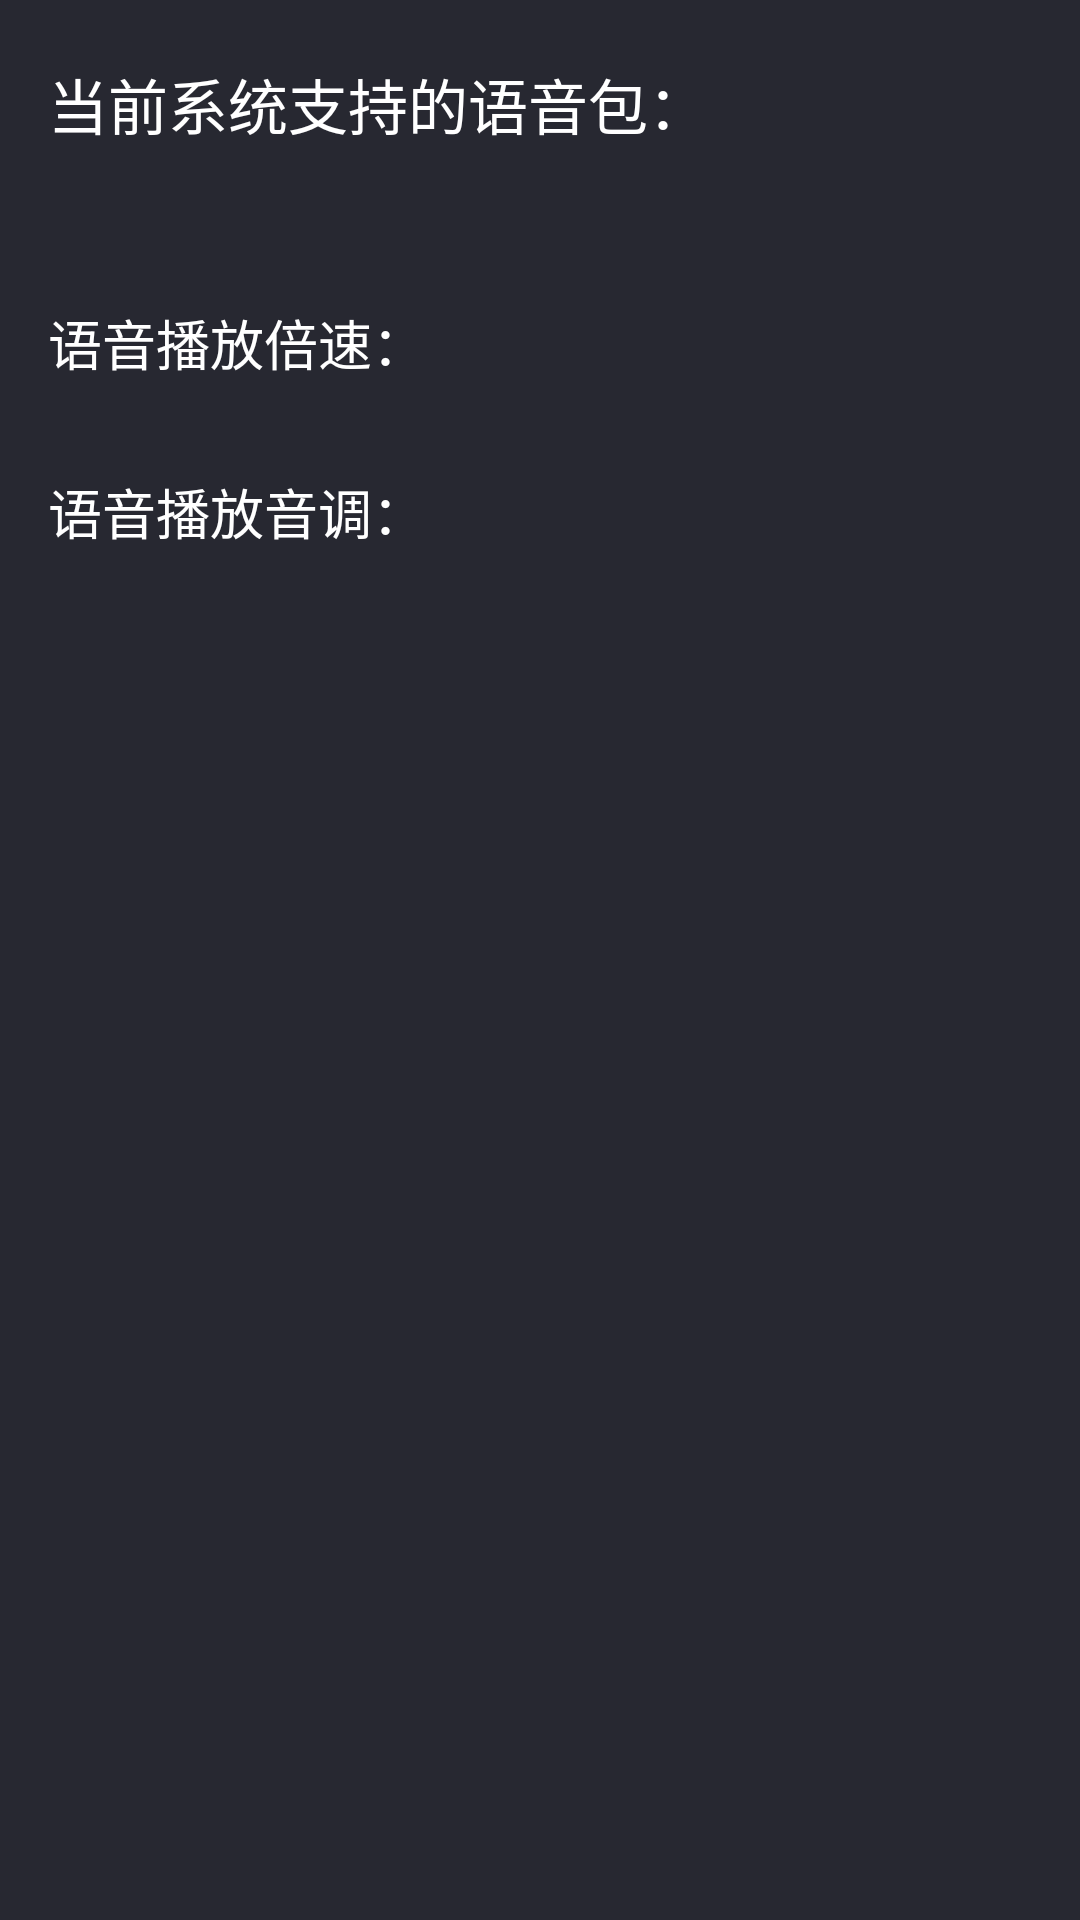

Produce the Android XML layout that renders to this screen, including the resource entries it uses.
<!-- AndroidManifest.xml: activity theme Theme.TTSExample -->
<!-- res/layout/activity_main.xml -->
<?xml version="1.0" encoding="utf-8"?>
<androidx.constraintlayout.widget.ConstraintLayout xmlns:android="http://schemas.android.com/apk/res/android"
    xmlns:app="http://schemas.android.com/apk/res-auto"
    xmlns:tools="http://schemas.android.com/tools"
    android:layout_width="match_parent"
    android:layout_height="match_parent">

    <TextView
        android:id="@+id/tv_support_languages_title"
        android:layout_width="wrap_content"
        android:layout_height="wrap_content"
        android:layout_marginStart="16dp"
        android:layout_marginTop="20dp"
        android:text="当前系统支持的语音包："
        android:textColor="@color/white"
        android:textSize="20sp"
        app:layout_constraintStart_toStartOf="parent"
        app:layout_constraintTop_toTopOf="parent" />

    <TextView
        android:id="@+id/tv_support_languages"
        android:layout_width="wrap_content"
        android:layout_height="wrap_content"
        android:layout_marginStart="16dp"
        android:layout_marginTop="10dp"
        android:textColor="@color/white_50_alpha"
        android:textSize="16sp"
        app:layout_constraintStart_toStartOf="parent"
        app:layout_constraintTop_toBottomOf="@id/tv_support_languages_title" />

    <TextView
        android:id="@+id/tv_speed_title"
        android:layout_width="wrap_content"
        android:layout_height="wrap_content"
        android:layout_marginStart="16dp"
        android:layout_marginTop="20dp"
        android:text="语音播放倍速："
        android:textColor="@color/white"
        android:textSize="18sp"
        app:layout_constraintStart_toStartOf="parent"
        app:layout_constraintTop_toBottomOf="@id/tv_support_languages" />

    <Spinner
        android:id="@+id/speed_spinner"
        android:layout_width="100dp"
        android:layout_height="wrap_content"
        android:background="@drawable/shape_bg_item_list"
        app:layout_constraintBottom_toBottomOf="@id/tv_speed_title"
        app:layout_constraintStart_toEndOf="@id/tv_speed_title"
        app:layout_constraintTop_toTopOf="@id/tv_speed_title" />

    <TextView
        android:id="@+id/tv_pitch_title"
        android:layout_width="wrap_content"
        android:layout_height="wrap_content"
        android:layout_marginStart="16dp"
        android:layout_marginTop="30dp"
        android:text="语音播放音调："
        android:textColor="@color/white"
        android:textSize="18sp"
        app:layout_constraintStart_toStartOf="parent"
        app:layout_constraintTop_toBottomOf="@id/tv_speed_title" />

    <Spinner
        android:id="@+id/pitch_spinner"
        android:layout_width="100dp"
        android:layout_height="wrap_content"
        android:background="@drawable/shape_bg_item_list"
        app:layout_constraintBottom_toBottomOf="@id/tv_pitch_title"
        app:layout_constraintStart_toEndOf="@id/tv_pitch_title"
        app:layout_constraintTop_toTopOf="@id/tv_pitch_title" />

    <androidx.recyclerview.widget.RecyclerView
        android:id="@+id/recycler_view"
        android:layout_width="match_parent"
        android:layout_height="0dp"
        android:layout_marginTop="20dp"
        app:layout_constraintBottom_toBottomOf="parent"
        app:layout_constraintTop_toBottomOf="@id/tv_pitch_title" />

</androidx.constraintlayout.widget.ConstraintLayout>
<!-- resources referenced by this layout -->
<resources>
  <color name="white">#FFFFFFFF</color>
  <color name="white_50_alpha">#80ffffff</color>
  <!-- drawable shape_bg_item_list (drawable) -->
  <?xml version="1.0" encoding="utf-8"?>
  <shape xmlns:android="http://schemas.android.com/apk/res/android">
      <solid android:color="#ff373845" />
      <corners android:radius="15dp" />
  </shape>
  <style name="Theme.TTSExample" parent="android:Theme.Material.Light.NoActionBar">
          <item name="android:statusBarColor">@color/status_bar_color</item>
          <item name="android:windowBackground">@color/main_bg_color</item>
      </style>
  <color name="status_bar_color">#ff272831</color>
  <color name="main_bg_color">#ff272831</color>
</resources>
